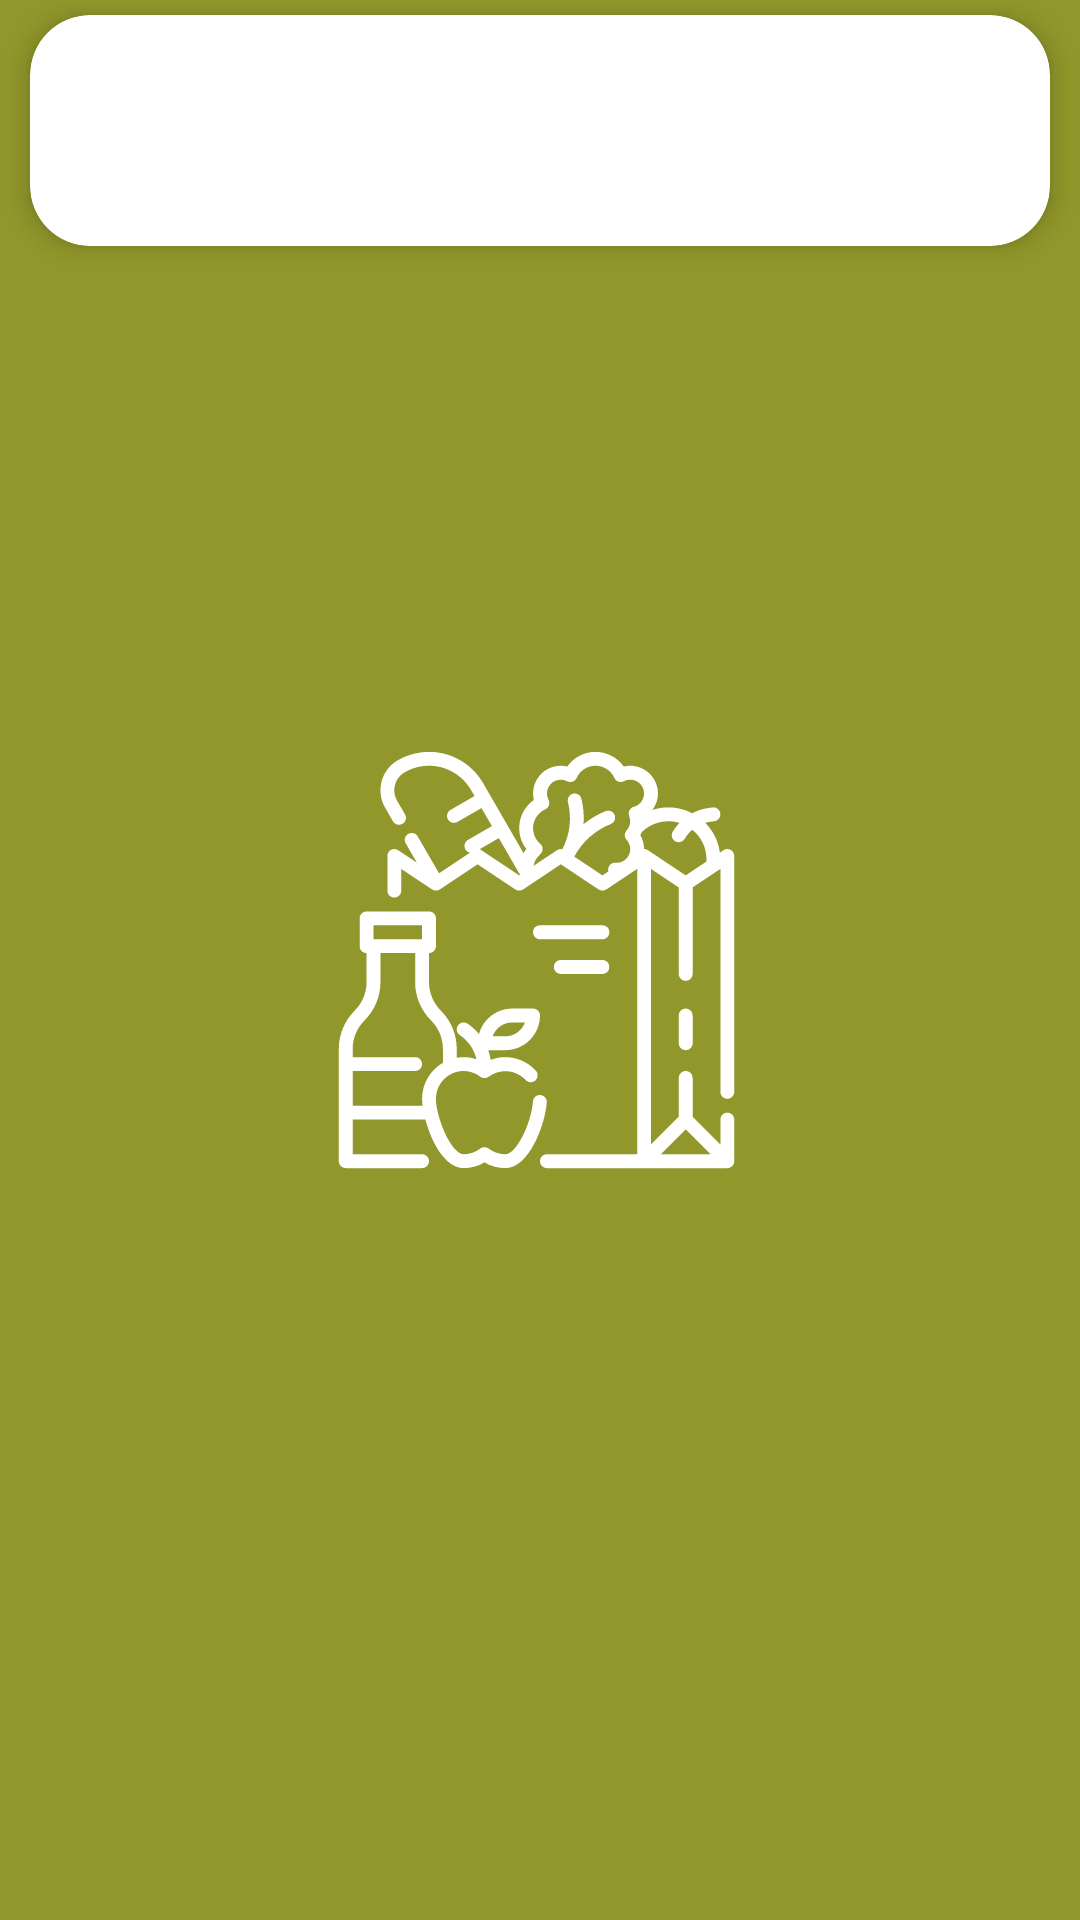

Android layout source for this screen:
<!-- AndroidManifest.xml: application theme SplashScreenTheme -->
<!-- res/layout/recyclerview_productos.xml -->
<?xml version="1.0" encoding="utf-8"?>
<RelativeLayout xmlns:android="http://schemas.android.com/apk/res/android"
    xmlns:app="http://schemas.android.com/apk/res-auto"
    xmlns:tools="http://schemas.android.com/tools"
    android:layout_width="wrap_content"
    android:layout_height="wrap_content">

    <androidx.cardview.widget.CardView
        android:id="@+id/cardview_recyclerview_horizontal"
        android:layout_width="match_parent"
        android:layout_height="wrap_content"
        android:layout_marginHorizontal="10dp"
        android:layout_marginVertical="5sp"
        app:cardCornerRadius="20dp"
        app:cardElevation="5dp">

        <LinearLayout
            android:layout_width="match_parent"
            android:layout_height="match_parent"
            android:layout_marginHorizontal="20dp"
            android:layout_marginVertical="10dp"
            android:orientation="vertical">

            <TextView
                android:id="@+id/textView_name"
                android:layout_width="211dp"
                android:layout_height="wrap_content"
                android:textColor="@color/primaryDarkColor"
                android:textSize="14sp"
                android:textStyle="bold"
                tools:text="Sucursal UNO" />

            <LinearLayout
                android:layout_width="296dp"
                android:layout_height="wrap_content"
                android:orientation="horizontal">

                <TextView
                    android:id="@+id/textView_description"
                    android:layout_width="wrap_content"
                    android:layout_height="wrap_content"
                    android:layout_gravity="center_vertical"
                    android:textColor="@color/primaryDarkColor"
                    android:textSize="14sp"
                    tools:text="San Salvador" />

            </LinearLayout>

            <LinearLayout
                android:layout_width="match_parent"
                android:layout_height="match_parent"
                android:orientation="horizontal">

                <TextView
                    android:id="@+id/textView_price"
                    android:layout_width="172dp"
                    android:layout_height="wrap_content"
                    android:textColor="@color/primaryDarkColor"
                    android:textSize="14sp"
                    android:textStyle="bold"
                    tools:text="Sucursal UNO" />
            </LinearLayout>

        </LinearLayout>

    </androidx.cardview.widget.CardView>
</RelativeLayout>
<!-- resources referenced by this layout -->
<resources>
  <color name="primaryDarkColor">#13181b</color>
  <style name="SplashScreenTheme" parent="Theme.SupermercadoApp">
          <item name="android:windowBackground">@drawable/splash_screen_background</item>
      </style>
  <style name="Theme.SupermercadoApp" parent="Theme.MaterialComponents.Light.NoActionBar">
          
          <item name="colorPrimary">@color/primaryColor</item>
          <item name="colorPrimaryVariant">@color/primaryDarkColor</item>
          <item name="colorOnPrimary">@color/primaryTextColor</item>
          
          <item name="colorSecondary">@color/secondaryColor</item>
          <item name="colorSecondaryVariant">@color/secondaryDarkColor</item>
          <item name="colorOnSecondary">@color/secondaryTextColor</item>
          
          <item name="android:statusBarColor" tools:targetApi="l">?attr/colorPrimary</item>
          
          <item name="fontFamily">@font/open_sans</item>
      </style>
  <!-- drawable splash_screen_background (drawable) -->
  <?xml version="1.0" encoding="utf-8"?>
  <layer-list xmlns:android="http://schemas.android.com/apk/res/android">
      <item android:drawable="@color/secondaryColor" />
      <item
          android:drawable="@drawable/ic_grocery"
          android:gravity="center" />
  </layer-list>
  <color name="primaryColor">#393e41</color>
  <color name="primaryTextColor">#ffffff</color>
  <color name="secondaryColor">#91972a</color>
  <color name="secondaryDarkColor">#606900</color>
  <color name="secondaryTextColor">#000000</color>
  <!-- drawable ic_grocery: vector/xml drawable (drawable, 14826 chars, omitted) -->
</resources>
